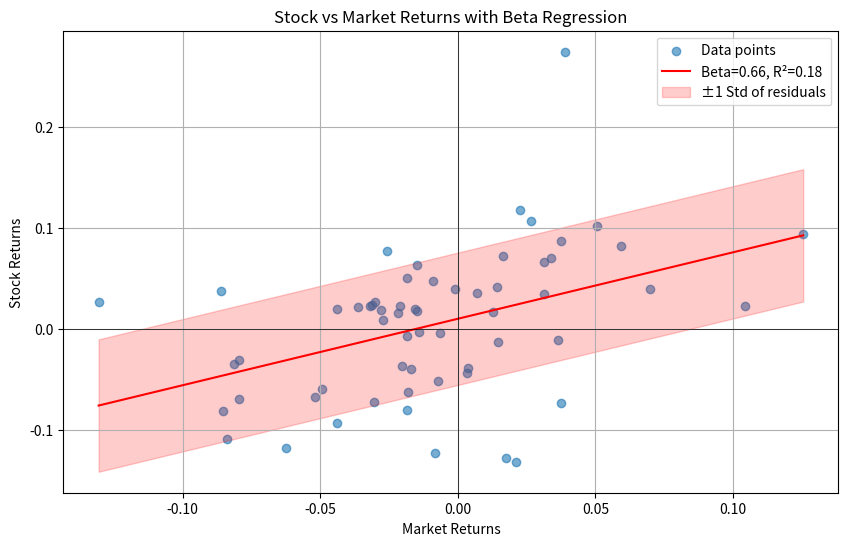
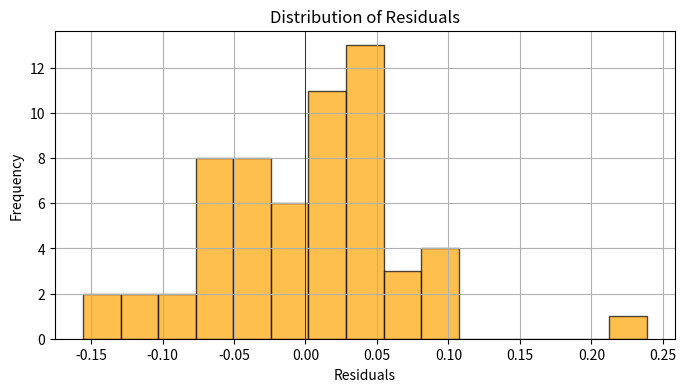
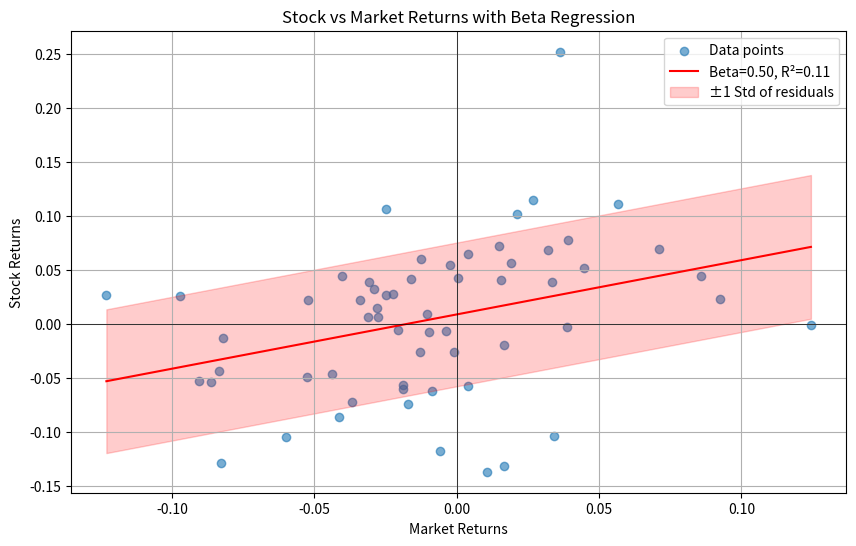
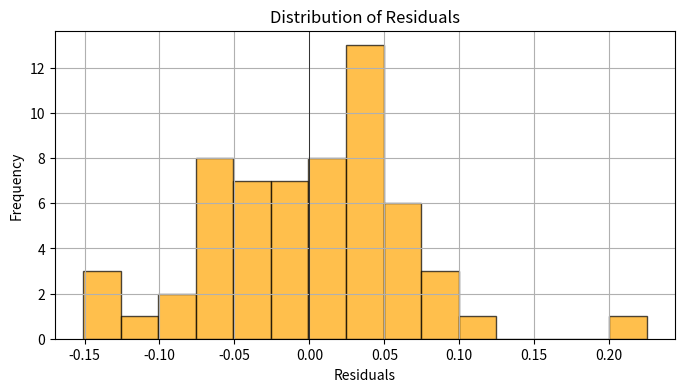
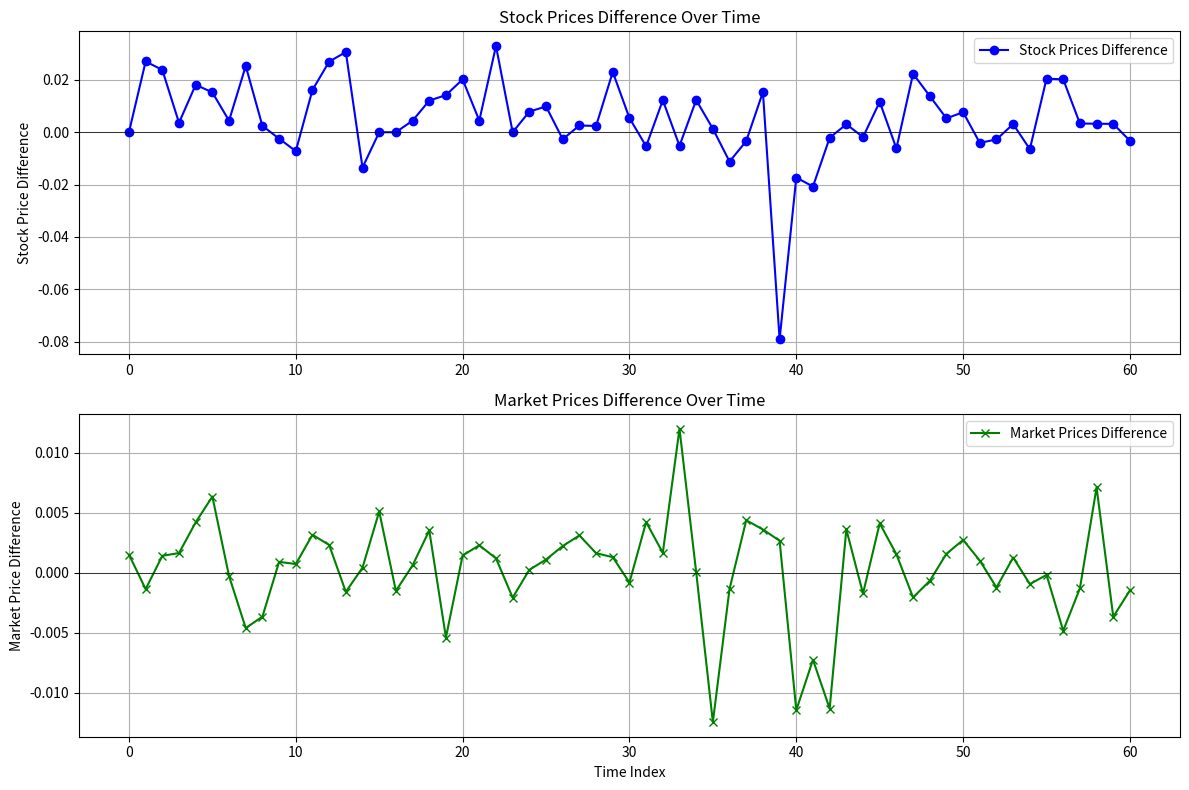
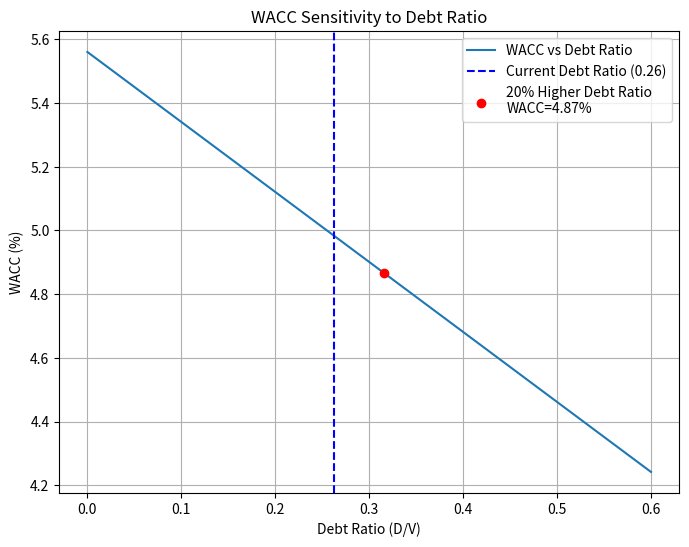
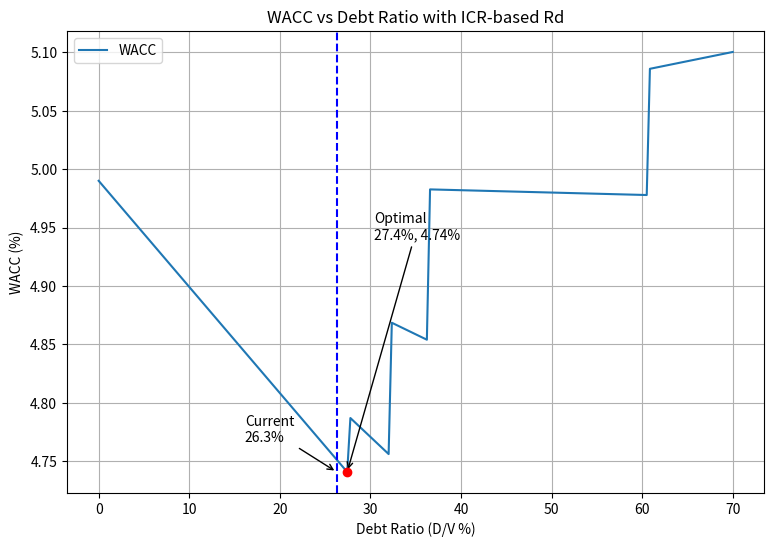
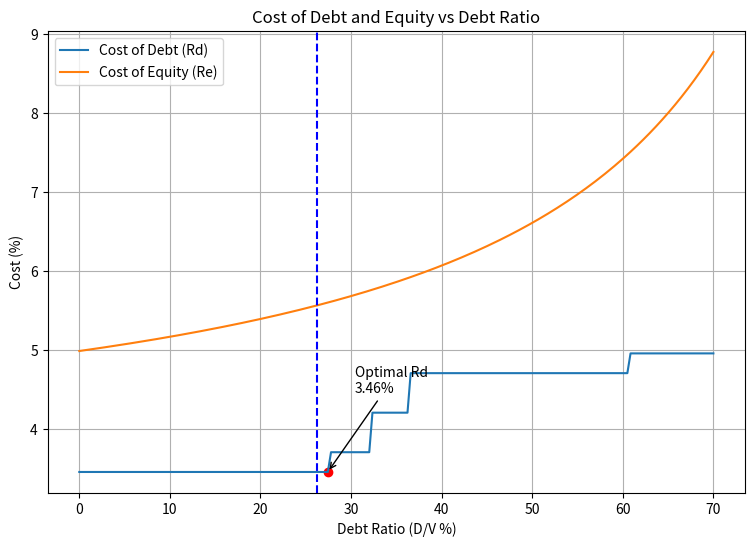
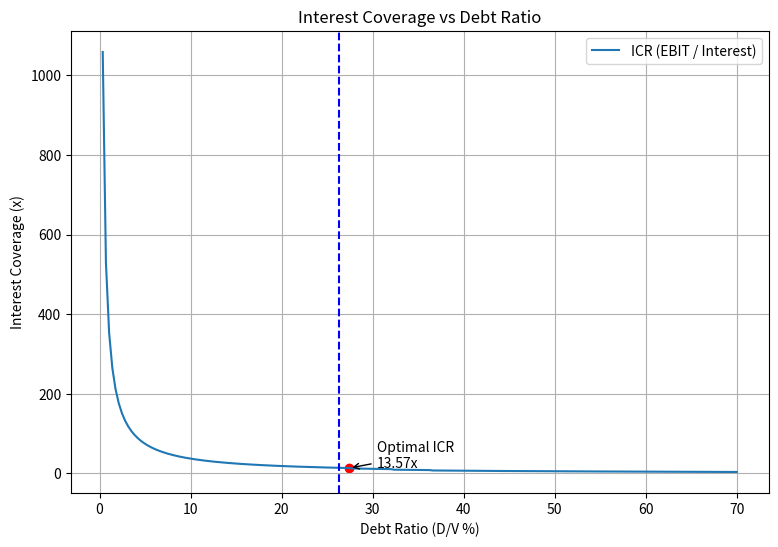

Generate these figures, in order, with matplotlib:
import numpy as np
import matplotlib.pyplot as plt

import numpy as np
import matplotlib.pyplot as plt

def visualize_beta(stock_prices, market_prices, fn="beta_visualization.png"):
    stock_prices = np.array(stock_prices)
    market_prices = np.array(market_prices)
    
    # Calculate daily returns
    stock_returns = (stock_prices[1:] - stock_prices[:-1]) / stock_prices[:-1]
    market_returns = (market_prices[1:] - market_prices[:-1]) / market_prices[:-1]
    
    # Linear regression for beta
    beta, alpha = np.polyfit(market_returns, stock_returns, 1)
    predicted = alpha + beta * market_returns
    residuals = stock_returns - predicted
    
    # R²
    ss_res = np.sum(residuals**2)
    ss_tot = np.sum((stock_returns - np.mean(stock_returns))**2)
    r_squared = 1 - ss_res/ss_tot
    
    # Plot scatter and regression
    plt.figure(figsize=(10, 6))
    plt.scatter(market_returns, stock_returns, alpha=0.6, label='Data points')
    x_vals = np.linspace(min(market_returns), max(market_returns), 100)
    plt.plot(x_vals, alpha + beta * x_vals, color='red', label=f'Beta={beta:.2f}, R²={r_squared:.2f}')
    
    # Shade ±1 std of residuals
    std_res = np.std(residuals)
    plt.fill_between(x_vals, alpha + beta*x_vals - std_res, alpha + beta*x_vals + std_res,
                     color='red', alpha=0.2, label='±1 Std of residuals')
    
    plt.axhline(0, color='black', linewidth=0.5)
    plt.axvline(0, color='black', linewidth=0.5)
    plt.xlabel("Market Returns")
    plt.ylabel("Stock Returns")
    plt.title("Stock vs Market Returns with Beta Regression")
    plt.legend()
    plt.grid(True)
    plt.savefig(fn)
    #plt.show()
    
    # Histogram of residuals
    plt.figure(figsize=(8, 4))
    plt.hist(residuals, bins=15, alpha=0.7, color='orange', edgecolor='black')
    plt.axvline(0, color='black', linewidth=0.5)
    plt.xlabel("Residuals")
    plt.ylabel("Frequency")
    plt.title("Distribution of Residuals")
    plt.grid(True)
    #plt.show()
    
    print(f"Beta: {beta:.4f}, R²: {r_squared:.4f}, Residual Std Dev: {std_res:.4f}")
    return beta, r_squared, std_res

def calculate_wacc(equity_weight, debt_weight, cost_of_equity, cost_of_debt, tax_rate):
    """
    Computes the Weighted Average Cost of Capital (WACC).

    Args:
    equity_weight (float): Weight of equity in capital structure (E/V).
    debt_weight (float): Weight of debt in capital structure (D/V).
    cost_of_equity (float): Cost of equity as a decimal (e.g. 0.08 for 8%).
    cost_of_debt (float): Pre-tax cost of debt as a decimal.
    tax_rate (float): Corporate tax rate as a decimal.

    Returns:
    float: WACC as a decimal.
    """
    if abs((equity_weight + debt_weight) - 1.0) > 1e-6:
        raise ValueError("Equity weight and debt weight must sum to 1.")

    after_tax_cost_of_debt = cost_of_debt * (1 - tax_rate)
    wacc = (equity_weight * cost_of_equity) + (debt_weight * after_tax_cost_of_debt)
    return wacc

def re_lever_beta(beta_unlevered, debt_weight, equity_weight, tax_rate):
    """
    Re-levers beta using Hamada equation.
    """
    d_to_e = debt_weight / equity_weight if equity_weight > 0 else 0
    return beta_unlevered * (1 + (1 - tax_rate) * d_to_e)


market_prices2 = [23938.27,
24032.43,
23943.19,
24036.75,
22591.7,
22305.01,
22544.9,
21632.16,
19836.37,
19644.1,
19091.28,
19386.12,
18950.61,
18479.02,
18243.04,
18592.72,
17904.92,
18503.65,
17740.54,
16812.85,
16775.62,
16252.53,
14847.26,
15354.62,
15950.86,
16464.81,
16183.82,
15712.76,
15948.27,
15649,
15352.46,
15192.29,
13946.64,
14571.86,
13254.22,
11965.34,
12817.61,
13543.2,
12829.91,
14426.72,
13938.14,
14310.83,
14299.05,
15527.12,
15857.3,
15162.34,
15712.96,
15229.21,
15824.24,
15568.88,
15573.49,
15436.66,
15117.19,
15027.25,
13773.15,
13430.33,
13652.7,
13273.73,
11639.25,
12714.02,
12926.3,
    
]

market_prices1 = [ 23902.21,
24065.47,
23909.61,
23997.48,
22496.98,
22163.49,
22551.43,
21732.05,
19909.14,
19626.45,
19077.54,
19324.93,
18906.92,
18508.65,
18235.45,
18497.94,
17932.17,
18492.49,
17678.19,
16903.76,
16751.64,
16215.43,
14829.62,
15386.58,
15947.08,
16446.83,
16147.90,
15664.02,
15922.38,
15628.84,
15365.14,
15128.27,
13923.59,
14397.04,
13253.74,
12114.36,
12834.96,
13484.05,
12783.77,
14388.35,
14097.88,
14414.75,
14461.02,
15471.20,
15884.86,
15100.13,
15688.77,
15260.69,
15835.09,
15544.39,
15531.04,
15421.13,
15135.91,
15008.34,
13786.29,
13432.87,
13718.78,
13291.16,
11556.48,
12760.73,
12945.38]


stock_prices2 = [55.6,
59.2,
58.8,
55.4,
49.6,
52.6,
45.4,
47.4,
41.3,
41,
41.6,
43.3,
44.5,
45.7,
44.5,
47,
43.6,
45.3,
41.4,
42.3,
44.6,
44.9,
42.5,
38.1,
38,
40.6,
37.6,
38.8,
41.6,
39.1,
36.9,
37.25,
36.75,
38.65,
36.6,
37.55,
40.15,
44.6,
42.4,
42.35,
43.3,
48.25,
47,
49.1,
54.1,
51.6,
64.6,
67.1,
72.3,
75.3,
78.5,
73.6,
73.2,
64.6,
61.8,
68.4,
59.4,
59.8,
61.4,
62.8,
61.6,
]

stock_prices1 = [55.6,
57.6,
57.4,
55.2,
48.7,
51.8,
45.2,
46.2,
41.2,
41.1,
41.9,
42.6,
43.3,
44.3,
45.1,
47,
43.6,
45.1,
40.9,
41.7,
43.7,
44.7,
41.1,
38.1,
37.7,
40.2,
37.7,
38.7,
41.5,
38.2,
36.7,
37.45,
36.3,
38.85,
36.15,
37.5,
40.6,
44.75,
41.75,
45.7,
44.05,
49.25,
47.1,
48.95,
54.2,
51,
65,
65.6,
71.3,
74.9,
77.9,
73.9,
73.4,
64.4,
62.2,
67,
58.2,
59.6,
61.2,
62.6,
61.8]


try:
    beta, r_squared, std_res = visualize_beta(stock_prices1, market_prices1,fn="frankfurt.png")
    print(f"The calculated beta frankfurt is : {beta:.2f}")

    cost_equity = 2.71/100 + beta * 4.33/100
    print(f"The cost of equity frankfurt is : {cost_equity*100:.2f} %")


    beta, r_squared, std_res = visualize_beta(stock_prices2, market_prices2,fn="ariva.png")
    print(f"The calculated beta ariva is: {beta:.2f}")
    cost_equity = 2.71/100 + beta * 4.33/100
    print(f"The cost of equity ariva is : {cost_equity*100:.2f} %")
except ValueError as e:
    print(f"Error: {e}")

stock_diff = (np.array(stock_prices2) - np.array(stock_prices1))/np.array(stock_prices2) 
market_diff = (np.array(market_prices2) - np.array(market_prices1))/np.array(market_prices2)

plt.figure(figsize=(12, 8))

# Stock price differences subplot
plt.subplot(2, 1, 1)  # 2 rows, 1 column, 1st plot
plt.plot(stock_diff, label='Stock Prices Difference', marker='o', color='blue')
plt.axhline(0, color='black', linewidth=0.5)
plt.ylabel('Stock Price Difference')
plt.title('Stock Prices Difference Over Time')
plt.legend()
plt.grid(True)

# Market price differences subplot
plt.subplot(2, 1, 2)  # 2 rows, 1 column, 2nd plot
plt.plot(market_diff, label='Market Prices Difference', marker='x', color='green')
plt.axhline(0, color='black', linewidth=0.5)
plt.xlabel('Time Index')
plt.ylabel('Market Price Difference')
plt.title('Market Prices Difference Over Time')
plt.legend()
plt.grid(True)

plt.tight_layout()  # Adjust spacing between plots
plt.savefig("price_differences_subplot.png")
#plt.show()


# Example usage:
equity_weight = 0.737 # 73.7%
debt_weight = 0.263 # 26.3%
cost_of_equity = 0.0556 # 5.56%
cost_of_debt = 0.0473 # 4.73%
tax_rate = 0.289 # 28.9%

wacc_value = calculate_wacc(equity_weight, debt_weight, cost_of_equity, cost_of_debt, tax_rate)
print(f"WACC: {wacc_value * 100:.2f}%")

# Sensitivity analysis: vary debt ratio from 0% to 60%
debt_ratios = np.linspace(0, 0.6, 50)
wacc_values = []
for d in debt_ratios:
    e = 1 - d
    wacc_values.append(calculate_wacc(e, d, cost_of_equity, cost_of_debt, tax_rate))

# Calculate 20% increase in debt ratio
debt_ratio_increased = min(debt_weight * 1.2, 0.99) # cap at <100%
equity_ratio_increased = 1 - debt_ratio_increased
wacc_after_increase = calculate_wacc(equity_ratio_increased, debt_ratio_increased, cost_of_equity, cost_of_debt, tax_rate)

# Plot
plt.figure(figsize=(8, 6))
plt.plot(debt_ratios, np.array(wacc_values) * 100, label='WACC vs Debt Ratio')
plt.axvline(debt_weight, color='blue', linestyle='--', label=f'Current Debt Ratio ({debt_weight:.2f})')
plt.scatter(debt_ratio_increased, wacc_after_increase * 100, color='red', zorder=5, label=f'20% Higher Debt Ratio\nWACC={wacc_after_increase*100:.2f}%')
plt.xlabel('Debt Ratio (D/V)')
plt.ylabel('WACC (%)')
plt.title('WACC Sensitivity to Debt Ratio')
plt.legend()
plt.grid(True)
plt.savefig("wacc_debt_ratio.png")
#plt.show()




# Inputs
rf = 0.0271 # risk-free rate 2.5%
erp = 0.0433 # equity risk premium 3.4%
beta_levered = 0.66

# Capital structure
current_debt_weight = 0.263
current_equity_weight = 1 - current_debt_weight
tax_rate = 0.289

# === INPUTS ===
market_cap = 1_110_000_000 # Market capitalization (EUR)
debt_book = 395_581_000 # Current debt (EUR)
EBIT = 194_000_000 # Operating profit (EUR)
base_cost_of_debt = 0.0473# Observed pre-tax cost of debt (4.73%)

# === HELPER FUNCTIONS ===
def spread_from_icr(icr):
    if icr >= 12.5:
        return 0.0075
    elif icr >= 9.5:
        return 0.01
    elif icr >= 7.5:
        return 0.015
    elif icr >= 4.5:
        return 2/100
    elif icr >= 3.5:
        return 2.25/100
    elif icr >= 3:
        return 3.5/100
    elif icr >= 2.5:
        return 4.75/100
    elif icr >= 2:
        return 6.5/100
    elif icr >= 1.5:
        return 8/100
    elif icr >= 1.25:
        return 10/100
    elif icr >= 0.8:
        return 11.5/100
    elif icr >= 0.5:
        return 12.7/100
    else:
        return 14/100
    
    

# === STEP 1: UNLEVER BETA ===
V = market_cap + debt_book
current_d = debt_book / V
current_e = 1 - current_d
current_d_to_e = current_d / current_e
beta_unlevered = beta_levered / (1 + (1 - tax_rate) * current_d_to_e)
print(f"Unlevered Beta: {beta_unlevered:.3f}")

# === STEP 2: SENSITIVITY ANALYSIS ===
debt_ratios = np.linspace(0, 0.7, 200)
wacc_values = []
rd_values = []
re_values = []
icr_values = []

for d in debt_ratios:
    D = d * V
    E = V - D

    Rd = base_cost_of_debt
    
    for tmp in range(50):
        interest = Rd * D
        icr = EBIT / interest
        spread = spread_from_icr(icr)
        Rd_new = rf + spread
        if abs(Rd_new - Rd) < 1e-8:
            Rd = Rd_new
            break
        Rd = Rd_new
    print(tmp)

    d_to_e = (d / (1 - d)) if (1 - d) > 0 else 1e6
    beta_re = beta_unlevered * (1 + (1 - tax_rate) * d_to_e)
    Re = rf + beta_re * erp

    WACC = (1 - d) * Re + d * Rd * (1 - tax_rate)

    wacc_values.append(WACC)
    rd_values.append(Rd)
    re_values.append(Re)
    icr_values.append(icr)

wacc_values = np.array(wacc_values)
rd_values = np.array(rd_values)
re_values = np.array(re_values)
icr_values = np.array(icr_values)

# === STEP 3: FIND OPTIMUM ===
opt_idx = np.argmin(wacc_values)
opt_d = debt_ratios[opt_idx]
opt_wacc = wacc_values[opt_idx]

print(f"Optimal Debt Ratio: {opt_d*100:.1f}%")
print(f"Minimum WACC: {opt_wacc*100:.2f}%")
print(f"Cost of Debt at Optimal: {rd_values[opt_idx]*100:.2f}%")
print(f"Cost of Equity at Optimal: {re_values[opt_idx]*100:.2f}%")
print(f"ICR at Optimal: {icr_values[opt_idx]:.2f}x")

# === PLOTS WITH ANNOTATIONS ===
plt.figure(figsize=(9, 6))
plt.plot(debt_ratios * 100, wacc_values * 100, label='WACC')
plt.scatter(opt_d * 100, opt_wacc * 100, color='red', zorder=5)
plt.annotate(f'Optimal\n{opt_d*100:.1f}%, {opt_wacc*100:.2f}%',
xy=(opt_d*100, opt_wacc*100), xytext=(opt_d*100+3, opt_wacc*100+0.2),
arrowprops=dict(arrowstyle='->'))
plt.axvline(current_d * 100, color='blue', linestyle='--')
plt.annotate(f'Current\n{current_d*100:.1f}%', xy=(current_d*100, opt_wacc*100),
xytext=(current_d*50+3, opt_wacc*90+0.5),
arrowprops=dict(arrowstyle='->'))
plt.xlabel('Debt Ratio (D/V %)')
plt.ylabel('WACC (%)')
plt.title('WACC vs Debt Ratio with ICR-based Rd')
plt.grid(True)
plt.legend()
plt.savefig("wacc_optimal_debt_ratio.png")
plt.show()

plt.figure(figsize=(9, 6))
plt.plot(debt_ratios * 100, rd_values * 100, label='Cost of Debt (Rd)')
plt.plot(debt_ratios * 100, re_values * 100, label='Cost of Equity (Re)')
plt.scatter(opt_d * 100, rd_values[opt_idx] * 100, color='red')
plt.annotate(f'Optimal Rd\n{rd_values[opt_idx]*100:.2f}%',
xy=(opt_d*100, rd_values[opt_idx]*100),
xytext=(opt_d*100+3, rd_values[opt_idx]*100+1),
arrowprops=dict(arrowstyle='->'))
plt.axvline(current_d * 100, color='blue', linestyle='--')
plt.xlabel('Debt Ratio (D/V %)')
plt.ylabel('Cost (%)')
plt.title('Cost of Debt and Equity vs Debt Ratio')
plt.grid(True)
plt.legend()
plt.savefig("cost_of_debt_equity_vs_debt_ratio.png")
plt.show()

plt.figure(figsize=(9, 6))
plt.plot(debt_ratios * 100, icr_values, label='ICR (EBIT / Interest)')
plt.scatter(opt_d * 100, icr_values[opt_idx], color='red')
plt.annotate(f'Optimal ICR\n{icr_values[opt_idx]:.2f}x',
xy=(opt_d*100, icr_values[opt_idx]),
xytext=(opt_d*100+3, icr_values[opt_idx]+1),
arrowprops=dict(arrowstyle='->'))
plt.axvline(current_d * 100, color='blue', linestyle='--')
plt.xlabel('Debt Ratio (D/V %)')
plt.ylabel('Interest Coverage (x)')
plt.title('Interest Coverage vs Debt Ratio')
plt.grid(True)
plt.legend()
plt.savefig("icr_vs_debt_ratio.png")
plt.show()

import pandas as pd

# --- Input parameters from Annual Report ---

# Market Data
market_cap = 818_492_000  # Market capitalization (€) from annual report
book_equity = 1_536_800_000  # Book equity from balance sheet (for comparison)
# Debt components (from annual report)
non_current_loans = 204_400_000
current_loans = 67_400_000
lease_liabilities = 123_800_000
total_debt = non_current_loans + current_loans + lease_liabilities

# Interest expense (from annual report)
interest_expense = 18_744_000

# Tax rate (effective)
tax_rate = 0.28  # 28% from annual report

# Cost of debt calculation (weighted average)
cost_of_debt = interest_expense / total_debt

# Bottom-up Beta approach
industry_unlevered_beta = 1.12  # assumed from Damodaran medtech industry data
debt_to_equity = total_debt / market_cap
# Re-lever Beta: βL = βU * [1 + (1 - tax_rate) * (D/E)]
levered_beta = industry_unlevered_beta * (1 + (1 - tax_rate) * debt_to_equity)

# CAPM parameters
risk_free_rate = 0.0271  # 10Y German bond yield
market_risk_premium = 0.0433  # Damodaran's Europe MRP

cost_of_equity = risk_free_rate + levered_beta * market_risk_premium

# Capital structure weights
firm_value = book_equity + total_debt
equity_weight = book_equity / firm_value
debt_weight = total_debt / firm_value

# WACC calculation
after_tax_cod = cost_of_debt * (1 - tax_rate)
wacc = equity_weight * cost_of_equity + debt_weight * after_tax_cod

# Build results table
results = pd.DataFrame({
    "Parameter": ["Market Cap", "Total Debt", "Cost of Debt", "Unlevered Beta", "Levered Beta",
                  "Cost of Equity", "Equity Weight", "Debt Weight", "After-Tax Cost of Debt", "WACC"],
    "Value": [market_cap, total_debt, cost_of_debt, industry_unlevered_beta, levered_beta,
              cost_of_equity, equity_weight, debt_weight, after_tax_cod, wacc]
})

